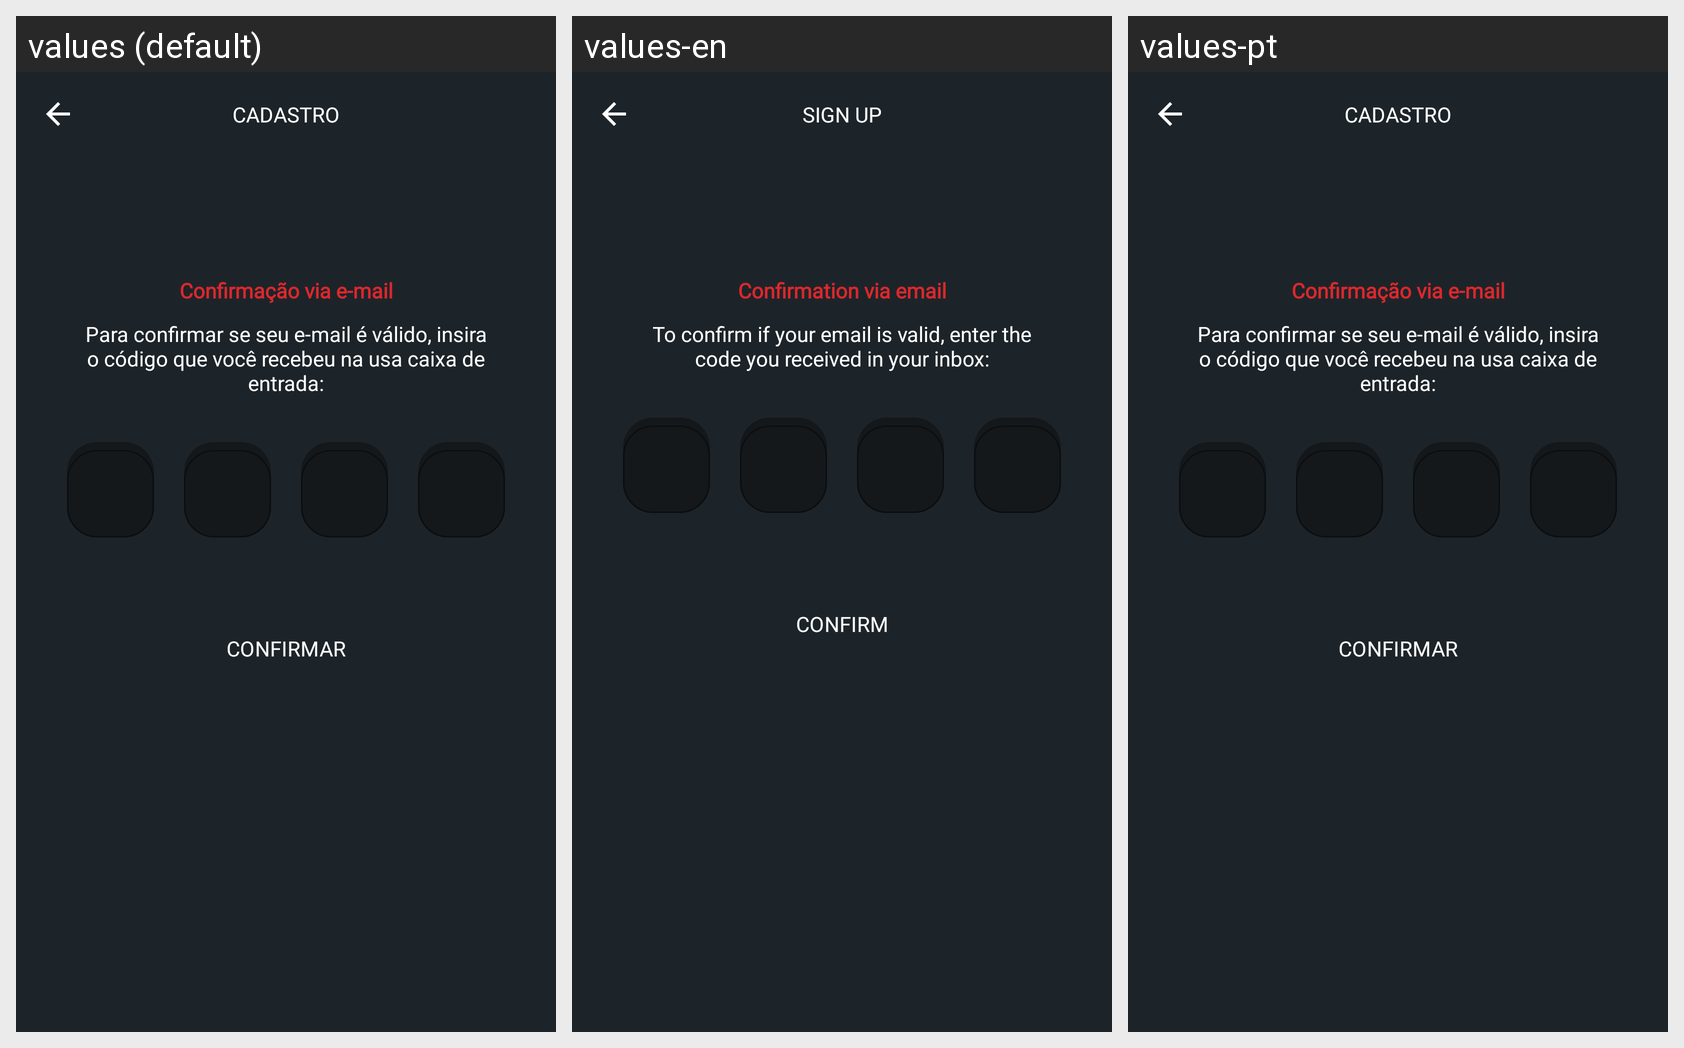

Strings drawn on this Android screen and how each of the app's shown locales translates them:
Android screen res/layout/fragment_register_code.xml rendered under 3 locales, left to right: values (default), values-en, values-pt. Device: Nexus 5 (rendered at 1080×1920; each locale shown at half size, 540×960, under a caption strip naming it); theme Theme.Poker.
Strings drawn on this screen, with the default value and each locale's value (text and hints the layout hard-codes, and strings that could not be matched under every locale, appear in the picture but are not listed):

cadastro
  values: CADASTRO
  values-en: SIGN UP
  values-pt: CADASTRO

confirma_o_via_e_mail
  values: Confirmação via e-mail
  values-en: Confirmation via email
  values-pt: Confirmação via e-mail

para_confirmar_se_seu_e_mail_v_lido_insira_o_c_digo_que_voc_recebeu_na_usa_caixa_de_entrada
  values: Para confirmar se seu e-mail é válido, insira o código que você recebeu na usa caixa de entrada:
  values-en: To confirm if your email is valid, enter the code you received in your inbox:
  values-pt: Para confirmar se seu e-mail é válido, insira o código que você recebeu na usa caixa de entrada:

confirmar
  values: confirmar
  values-en: confirm
  values-pt: confirmar
